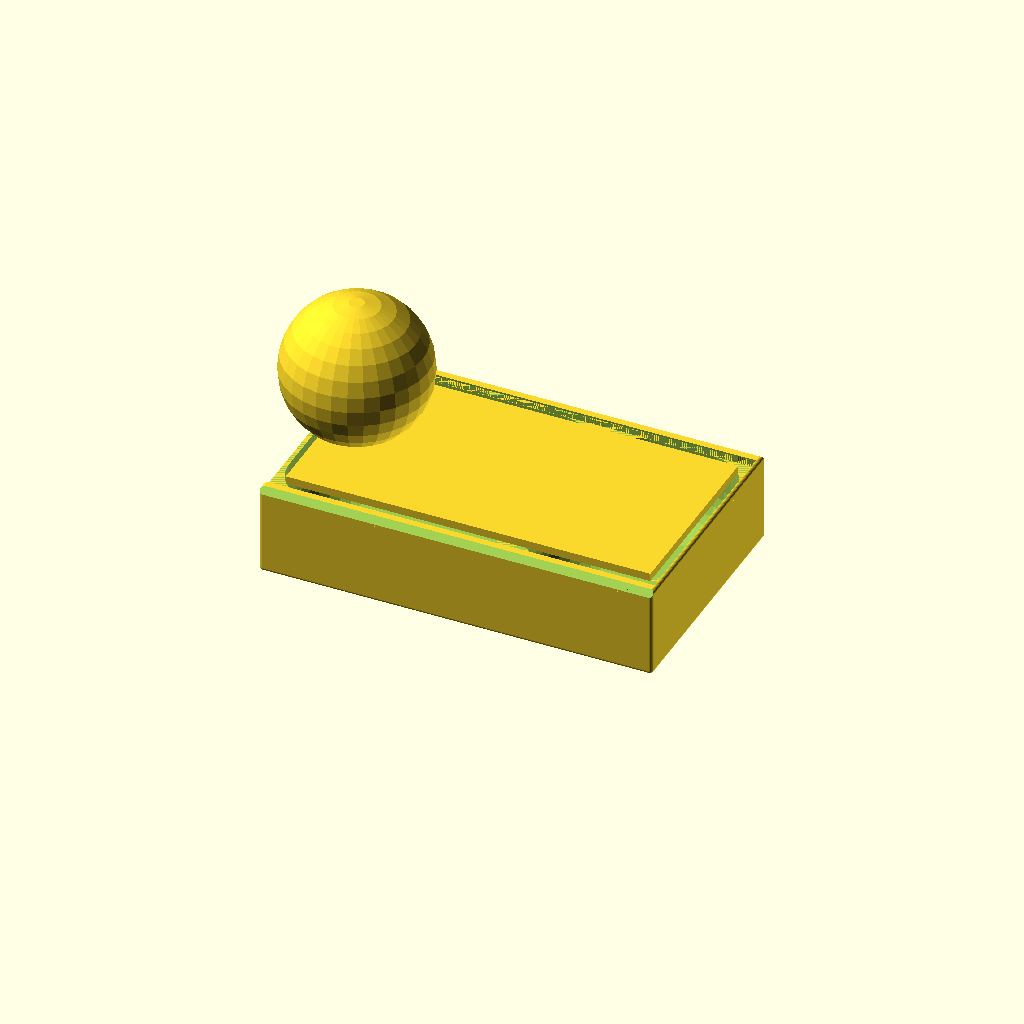
Cell 1: the model at its default parameters.
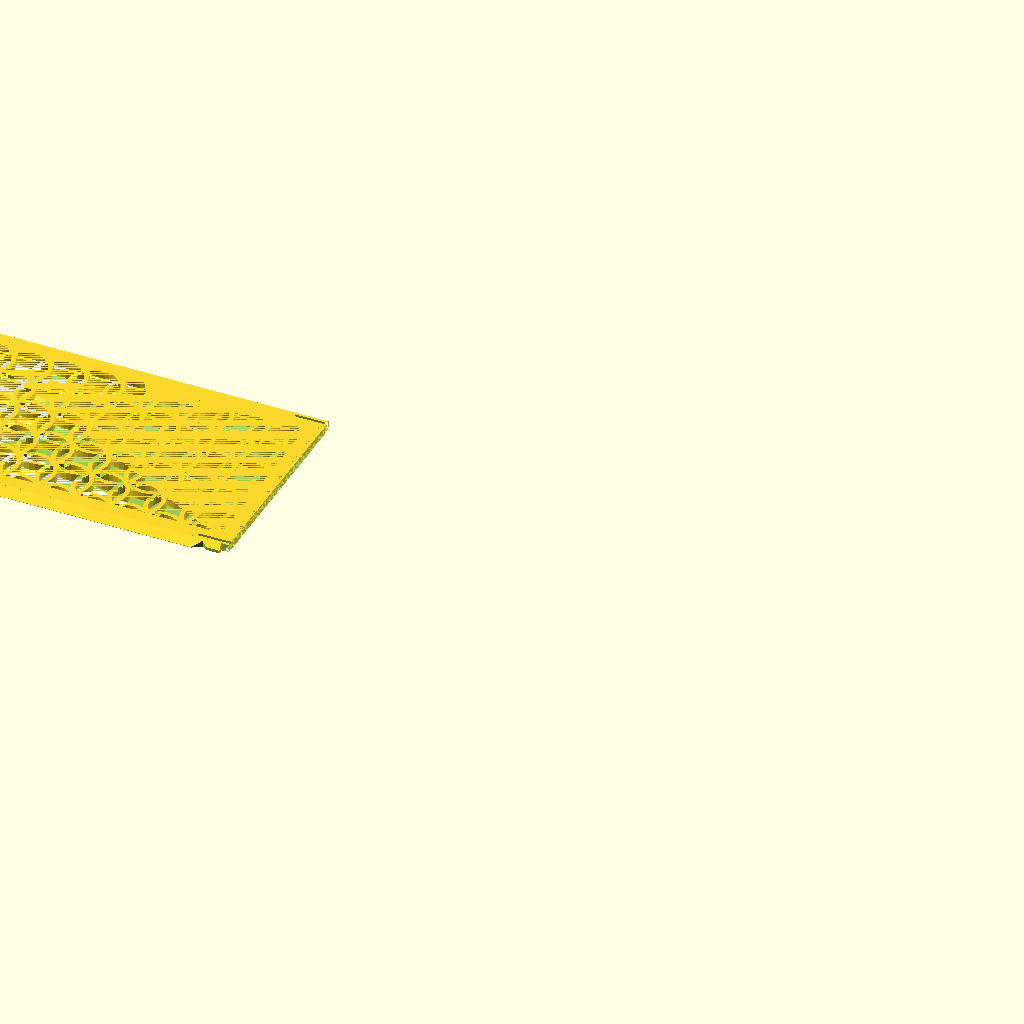
Cell 2: the same model with Objects = "Lid".
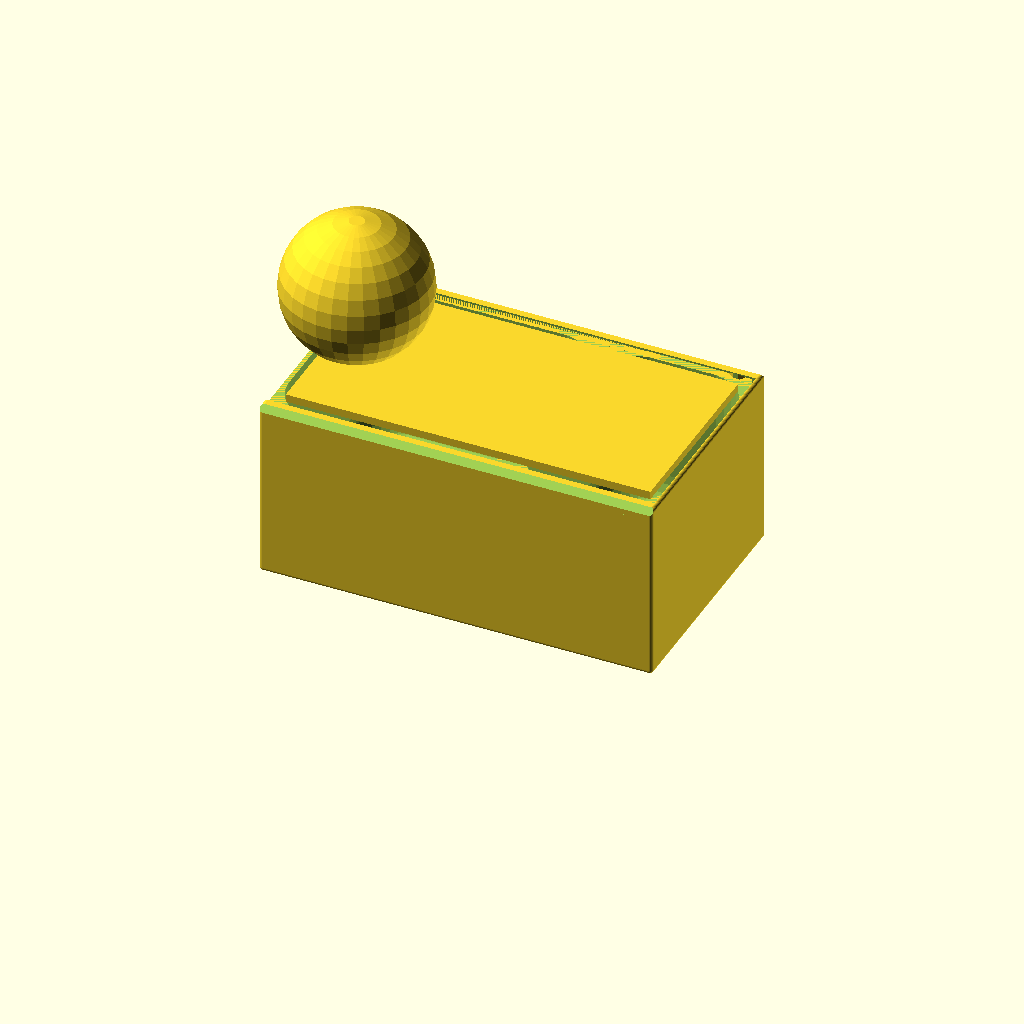
Cell 3: z_size = 50 (everything else at default).
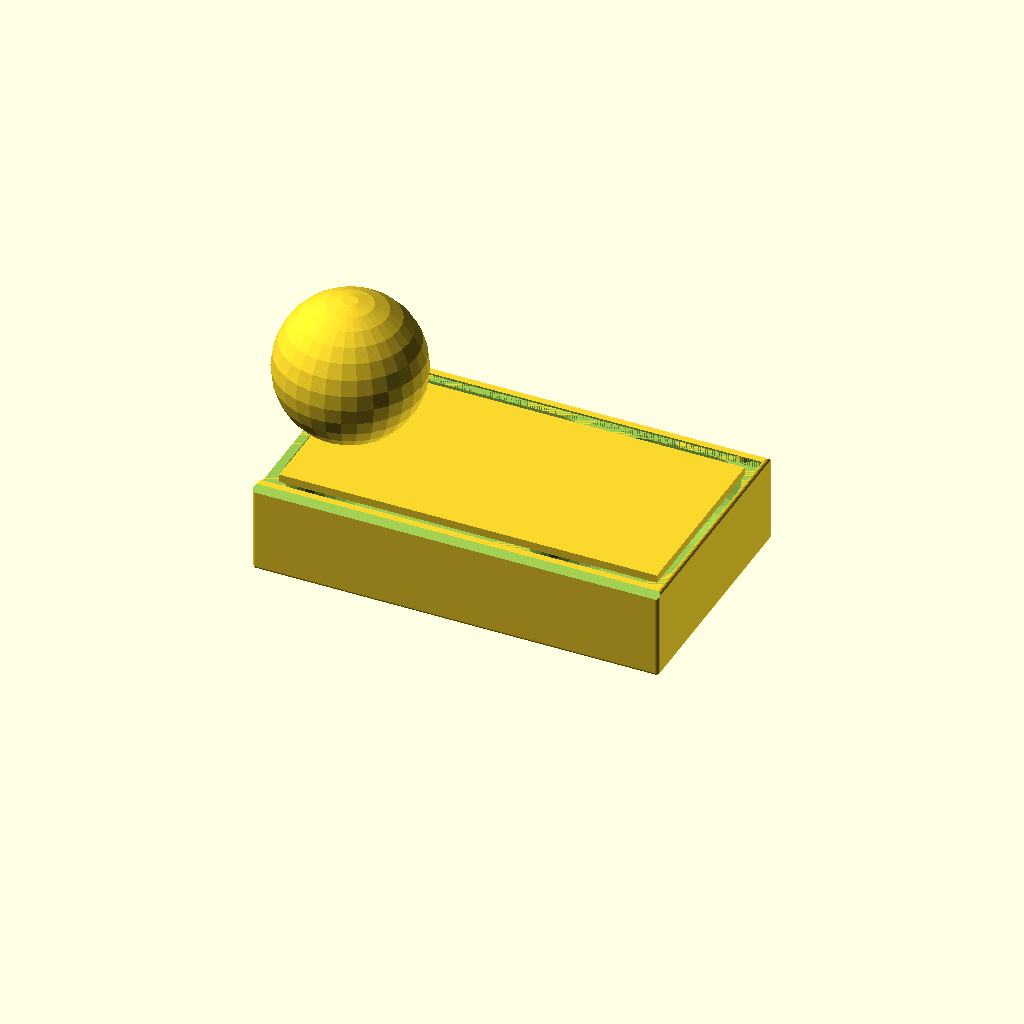
Cell 4: gWT = 2.4 (everything else at default).
One fixed orthographic camera (rotation 55°, 0°, 25°; colour scheme Cornfield) for every cell.
OpenSCAD source file Star Wars Deck building game/BoxSlideLid.scad:
$fn=30;

/* [Global] */

// Render
Objects = "Box"; //  [Both, Box, Lid]

// use the following syntax to add 1 or more internal x compartment lengths (mm)
x_sizes = [65, 40];
// use the following syntax to add 1 or more internal y compartment widths (mm)
y_sizes = [60];
// Total height including Lid
z_size = 25;

// Type of lid pattern
gPattern = "Fancy"; //  [Hex, Diamond, Web, Solid, Fancy]
// Tolerance
gTol = 0.3;
// Wall Thickness
gWT = 1.2;
// Curvature bottom
ipR = 12;

/* [Spider Web] */
// Amount of space from one ring or webs to the next
WebSpacing = 5;
// How many rings of webs, best of more than needed
WebStrands = 20;
// Thickness of the strands
WedThickness = 1.8;
// How many segments of web
WebWedges = 12;


/* [Hidden] */
/* Private variables */

// Box Height
TotalZ = z_size;
LidH = 2.2;
RailThick = 1.4;
RailWidth = LidH + RailThick;

function SumList(list, start, end) = (start == end) ? 0 : list[start] + SumList(list, start+1, end);
// Box Length
TotalX = SumList(x_sizes,0,len(x_sizes)) + gWT*(len(x_sizes)+1);
// Box Width 
TotalY = SumList(y_sizes,0,len(y_sizes)) + RailWidth*2 + gWT*(len(y_sizes)-1);

echo("Size: ",TotalX,TotalY);
   
// Height not counting the lid
AdjBoxHeight = TotalZ - LidH;

 module regular_polygon(order, r=1){
 	angles=[ for (i = [0:order-1]) i*(360/order) ];
 	coords=[ for (th=angles) [r*cos(th), r*sin(th)] ];
 	polygon(coords);
 }

module circle_lattice(ipX, ipY, Spacing=10, Walls=1.2)  {


   intersection() {
      square([ipX,ipY]); 
      union() {
	    for (x=[-Spacing:Spacing:ipX+Spacing]) {
           for (y=[-Spacing:Spacing:ipY+Spacing]){
	          difference()  {
			     translate([x+Spacing/2, y+Spacing/2]) circle(r=Spacing*0.75);
			     translate([x+Spacing/2, y+Spacing/2]) circle(r=(Spacing*0.75)-Walls);
		      }
           }   // end for y        
	    }  // end for x
      } // End union
   }
}


module diamond_lattice(ipX, ipY, DSize, WSize)  {

    lOffset = DSize + WSize;

	difference()  {
		square([ipX, ipY]);
		for (x=[0:lOffset:ipX]) {
            for (y=[0:lOffset:ipY]){
  			   translate([x, y])  regular_polygon(4, r=DSize/2);
			   translate([x+lOffset/2, y+lOffset/2]) regular_polygon(4, r=DSize/2);
		    }
        }        
	}
}

module hex_lattice(ipX, ipY, DSize, WSize)  {
    lXOffset = DSize + WSize;
    lYOffset = (DSize+WSize)/cos(30) * 1.5;

	difference()  {
		square([ipX, ipY]);
		for (x=[0:lXOffset:ipX]) {
            for (y=[0:lYOffset:ipY]){
  			   translate([x, y]) rotate([0,0,30]) regular_polygon(6, r=DSize/cos(30)/2);
			   translate([x+lXOffset/2, y+lYOffset/2]) rotate([0,0,30]) regular_polygon(6, r=DSize/cos(30)/2);
		    }
        }  
	}
}

// Make a star with X points
module star(radius, wedges)
{
	angle = 360 / wedges;
	difference() {
		circle(radius, $fn = wedges);
		for(i = [0:wedges - 1]) {
			rotate(angle / 2 + angle * i) translate([radius, 0, 0]) 
			    scale([0.8, 1, 1]) 
				    circle(radius * sin(angle / 2), $fn = 24);
		}
	}
}

module spider_web(ipWebSpacing, strands, ipThickness, wedges) 
{
	for(i = [0:strands - 1]) 
    {
        difference() {
            star(ipWebSpacing * i, wedges);
            offset(r = -ipThickness) star(ipWebSpacing * i, wedges);
        }
	}

	angle = 360 / wedges;
	for(i = [0:wedges - 1])
    {
		rotate(angle * i) translate([0, -ipThickness / 2, 0]) 
			square([ipWebSpacing * strands, ipThickness]);
	}    
}


module RCube(x,y,z,ipR=ipR) {
    translate([-x/2,-y/2,0]) hull(){
      translate([ipR,ipR,ipR]) sphere(ipR);
      translate([x-ipR,ipR,ipR]) sphere(ipR);
      translate([ipR,y-ipR,ipR]) sphere(ipR);
      translate([x-ipR,y-ipR,ipR]) sphere(ipR);
      translate([ipR,ipR,z-ipR]) sphere(ipR);
      translate([x-ipR,ipR,z-ipR]) sphere(ipR);
      translate([ipR,y-ipR,z-ipR]) sphere(ipR);
      translate([x-ipR,y-ipR,z-ipR]) sphere(ipR);
      }  
} 


module lid(ipPattern = "Hex", ipTol = 0.3){
  lAdjX = TotalX;
  lAdjY = TotalY-RailWidth*2-ipTol*2;  
  lAdjZ = LidH;
  CutX = lAdjX - 8;
  CutY = lAdjY - 8;
  lFingerX = 15;
  lFingerY = 16;  

  // main square with center removed for a pattern. 0.01 addition is a kludge to avoid a 2d surface remainging when substracting the lid from the box.
         difference() {
      translate([0,0,lAdjZ/2]) cube([lAdjX+0.01, lAdjY+0.01 , lAdjZ], center=true);

      translate([0,0,lAdjZ/2]) cube([CutX, CutY, lAdjZ], center = true);
      translate([TotalX/2-gWT/2,0,LidH/2])cube([gWT+0.01,TotalY-RailWidth,LidH],center=true);

     // make a slot for the latch can flex         
     translate([TotalX/2,TotalY/2-RailWidth-1.4,-1]) RCube(18,0.8,4,0.4);
     translate([TotalX/2,-TotalY/2+RailWidth+1.4,-1]) RCube(18,0.8,4,0.4);
  }
  
  // The Side triangles
  difference() {
    intersection () {
      union () {
          translate([-lAdjX/2,-lAdjY/2-LidH,LidH]) rotate([0,90,0]) linear_extrude(TotalX-2) polygon([[LidH,0],[LidH,LidH],[0,LidH]], paths=[[0,1,2]]);
          translate([-lAdjX/2,lAdjY/2,LidH]) rotate([0,90,0]) linear_extrude(TotalX-2) polygon([[0,0],[LidH,0],[LidH,LidH]], paths=[[0,1,2]]);
      }
      
      // check if this is real lid (ipTol>0) or negative lid (iptol = 0)
      // if real lid remove center for pattern and remove latches
      if (ipTol>0) 
         {cube([lAdjX, lAdjY + 2*LidH-0.2, lAdjZ*2], center=true);}
    }
       
    if (ipTol>0)
    {
        // cut out slots for the latch 
        translate([TotalX/2-7,lAdjY/2+RailWidth/2+ipTol,LidH/2]) scale([1.5,1,1]) rotate([0,0,45]) cube ([2+ipTol,2+ipTol,LidH+1],center=true);
          
        translate([TotalX/2-7,-lAdjY/2-RailWidth/2-ipTol,LidH/2]) scale([1.5,1,1]) rotate([0,0,45]) cube ([2+ipTol,2+ipTol,LidH+1],center=true);
  
        // trip the rail to ease going past the nub
        translate([TotalX/2,TotalY/2-LidH/2-ipTol,0]) cube([12,LidH,LidH*2],center=true); 
        translate([TotalX/2,-TotalY/2+LidH/2+ipTol,0]) cube([12,LidH,LidH*2],center=true); 
    }
    
  }
 
  // Finger slot
  difference () {
      translate([-CutX/2,-lFingerY/2,0]) cube([lFingerX, lFingerY, lAdjZ]); 
      translate([-CutX/2+lFingerX/2,0,20+LidH/2])sphere(20);     
  }


  // Solid top
  if (ipPattern == "Solid") 
      {   
       difference (){ 
         translate([-CutX/2,-CutY/2,0]) cube([CutX, CutY,   lAdjZ]);
         translate([-CutX/2,-lFingerY/2,0]) cube([lFingerX, lFingerY, lAdjZ]); 
      }
    }
    

  // Spiderweb top
  if (ipPattern == "Web") 
    {
       difference (){ 
         intersection () 
        {    
             linear_extrude(height = lAdjZ) spider_web(WebSpacing, WebStrands, WedThickness, WebWedges);  
              translate([-CutX/2,-CutY/2,0]) cube([CutX, CutY, LidH*2]); 
        }
         translate([-CutX/2,-lFingerY/2,0]) cube([lFingerX, lFingerY, lAdjZ]); 
      }
    }

  // Hex top
  if (ipPattern == "Hex") 
    {   
       difference (){ 
         translate([-CutX/2,-CutY/2,0]) linear_extrude(height = lAdjZ) hex_lattice(CutX,CutY,6,2);
         translate([-CutX/2,-lFingerY/2,0]) cube([lFingerX, lFingerY, lAdjZ]); 
      }
    }

  // Diamond top
  if (ipPattern == "Diamond") 
    {
      difference (){ 
        translate([-CutX/2,-CutY/2,0]) linear_extrude(height = lAdjZ) diamond_lattice(CutX,CutY,7,2);
        translate([-CutX/2,-lFingerY/2,0]) cube([lFingerX, lFingerY, lAdjZ]); 
      }
    }

  // fancy top
  if (ipPattern == "Fancy") 
    {
        echo(CutX,CutY);
      difference (){ 
        translate([-CutX/2,-CutY/2,0]) linear_extrude(height = lAdjZ) circle_lattice(CutX,CutY);
        translate([-CutX/2,-lFingerY/2,0]) cube([lFingerX, lFingerY, lAdjZ]); 
      }
    }

}


module box () {
//  Main Box
  difference() {    
    translate ([0,0,AdjBoxHeight/2]) cube([TotalX,TotalY,AdjBoxHeight], center = true);

    // Scope out compartment areas
    for(nX=[0:len(x_sizes)-1])
    {
      for(nY=[0:len(y_sizes)-1])
      {
         xOffset = SumList(x_sizes,0,nX) + gWT*(nX+1) + x_sizes[nX]/2 - TotalX/2;
         yOffset = SumList(y_sizes,0,nY) + RailWidth + gWT*nY + y_sizes[nY]/2 - TotalY/2;
          
         translate([xOffset,yOffset,gWT]) RCube(x_sizes[nX], y_sizes[nY] ,AdjBoxHeight+20);
      }
    }
  }

  // top rails
  difference() {
      union() {
          translate([0,-TotalY/2+RailWidth/2,AdjBoxHeight+LidH/2]) cube([TotalX,RailWidth,LidH],center = true);  
          translate([0,TotalY/2-RailWidth/2,AdjBoxHeight+LidH/2]) cube([TotalX,RailWidth,LidH],center = true);
           }
       
      // Trim each rail top to a 45 degree angle     
      translate([0,-TotalY/2,AdjBoxHeight+RailWidth]) rotate([45,0,0]) cube([TotalX,RailWidth+0.7,RailWidth+0.7], center=true); 
      translate([0,TotalY/2,AdjBoxHeight+RailWidth])  rotate([45,0,0]) cube([TotalX,RailWidth+0.7,RailWidth+0.7], center=true);  

      // Substract the lid from the rails
      translate([0,0,AdjBoxHeight]) lid(ipPattern = "Solid",ipTol =0);      
  }  
  
   // add backstop
   translate([TotalX/2-1/2,0,TotalZ-LidH/2])cube([1,TotalY-RailWidth,LidH],center=true);
  
  // create the latches 
    translate([TotalX/2-7,TotalY/2-0.1-RailWidth/2,TotalZ-LidH/2]) scale([1.5,1,1]) difference(){
      rotate([0,0,45]) cube ([2,2,LidH+1],center=true);
      translate([0,2,0]) cube ([4,4,LidH+2],center=true);
      translate([0,-2,0])cube([2,2,LidH+2], center=true);
      }  
    translate([TotalX/2-7,-TotalY/2+0.1+RailWidth/2,TotalZ-LidH/2]) scale([1.5,1,1]) difference(){
      rotate([0,0,45]) cube ([2,2,LidH+1],center=true);
      translate([0,-2,0]) cube ([4,4,LidH+2],center=true);
      translate([0,2,0])cube([2,2,LidH+2], center=true);
      }

  
} 

// Production Box
if ((Objects == "Both") || (Objects == "Box")){
  intersection() {
     box();
     RCube(TotalX,TotalY,TotalZ,1);
  }
}

// Production Lid
if ((Objects == "Both")  || (Objects == "Lid")){
  translate([-TotalX - 10,0,0]) lid(ipPattern = gPattern, ipTol = gTol);
}
Customizer parameters (derived from the source; name, type, default, range or options):
Objects: string, default "Box", options "Both", "Box", "Lid"
x_sizes: vector, default [65, 40]
y_sizes: vector, default [60]
z_size: number, default 25
gPattern: string, default "Fancy", options "Hex", "Diamond", "Web", "Solid", "Fancy"
gTol: number, default 0.3
gWT: number, default 1.2
ipR: number, default 12
WebSpacing: number, default 5
WebStrands: number, default 20
WedThickness: number, default 1.8
WebWedges: number, default 12
